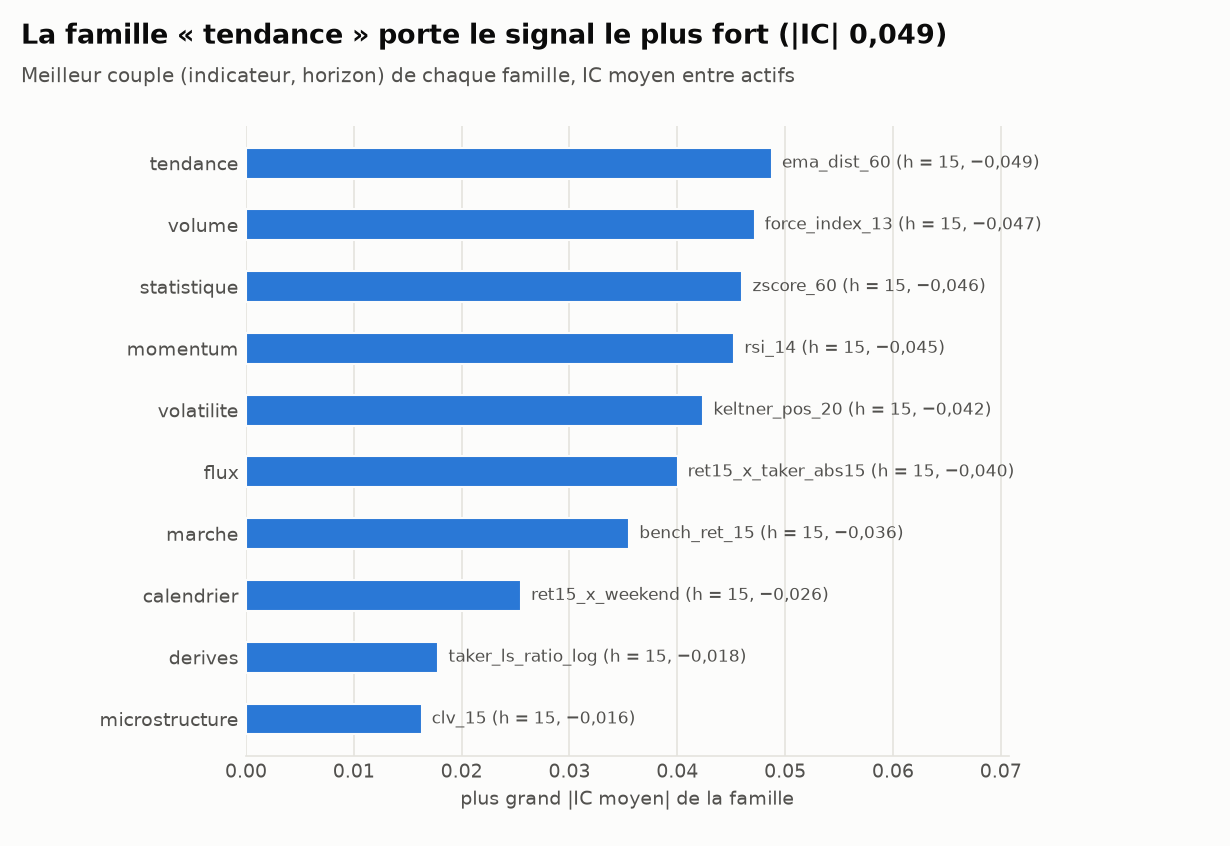

The data file committed next to this chart (first rows):
family, n_indicators, n_pairs, median_abs_ic, max_abs_ic, best_indicator, best_horizon, best_ic, frac_q_by_05, mean_hit_rate_oos, mean_auc_oos
tendance, 33, 99, 0.03501, 0.04878, ema_dist_60, 15, -0.04878, 0.9697, 0.5139, 0.5192
volume, 15, 45, 0.02958, 0.04717, force_index_13, 15, -0.04717, 0.8222, 0.512, 0.5169
statistique, 10, 30, 0.008888, 0.04604, zscore_60, 15, -0.04604, 0.5, 0.5074, 0.5102
momentum, 30, 90, 0.03168, 0.04529, rsi_14, 15, -0.04529, 1.0, 0.5139, 0.5191
volatilite, 19, 57, 0.003167, 0.04242, keltner_pos_20, 15, -0.04242, 0.4035, 0.5043, 0.5063
flux, 12, 36, 0.01964, 0.04003, ret15_x_taker_abs15, 15, -0.04003, 0.9722, 0.5082, 0.5115
marche, 9, 27, 0.01973, 0.03555, bench_ret_15, 15, -0.03555, 0.7778, 0.5073, 0.5098
calendrier, 14, 42, 0.005398, 0.02551, ret15_x_weekend, 15, -0.02551, 0.5, 0.5039, 0.5042
derives, 14, 42, 0.003594, 0.01784, taker_ls_ratio_log, 15, -0.01784, 0.381, 0.5017, 0.5023
microstructure, 11, 33, 0.003985, 0.0163, clv_15, 15, -0.0163, 0.4545, 0.5016, 0.5021
